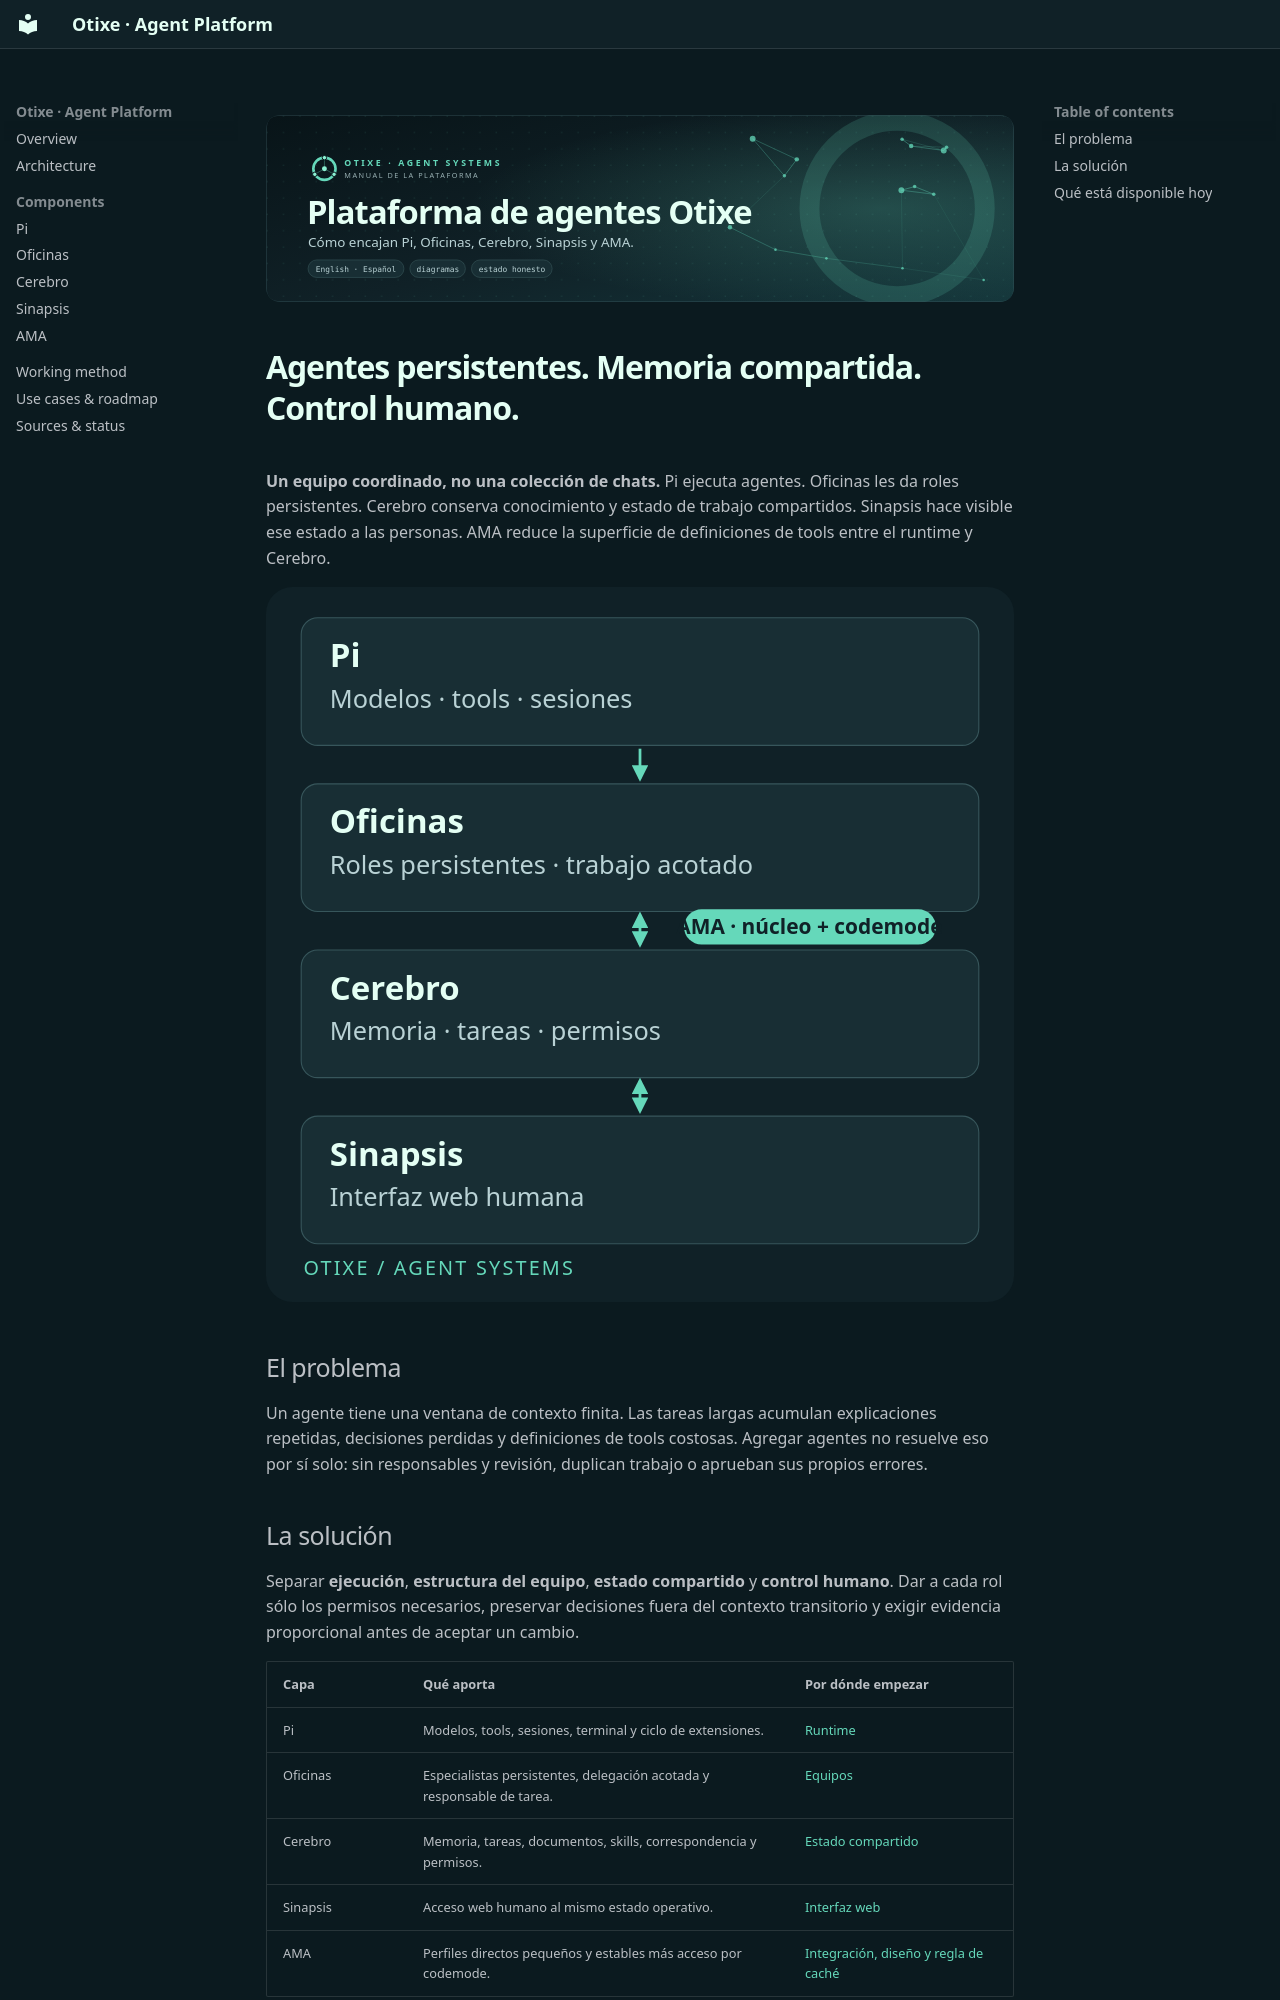

repository: otixe/plataforma · page: es/index.html · generator: mkdocs

![Plataforma de agentes Otixe: Pi, Oficinas, Cerebro, Sinapsis y AMA](assets/banner.svg)

# Agentes persistentes. Memoria compartida. Control humano.

**Un equipo coordinado, no una colección de chats.** Pi ejecuta agentes. Oficinas les da roles persistentes. Cerebro conserva conocimiento y estado de trabajo compartidos. Sinapsis hace visible ese estado a las personas. AMA reduce la superficie de definiciones de tools entre el runtime y Cerebro.

![Cuatro componentes conectados por estado compartido, con AMA entre el runtime y Cerebro.](media/platform.svg)

## El problema

Un agente tiene una ventana de contexto finita. Las tareas largas acumulan explicaciones repetidas, decisiones perdidas y definiciones de tools costosas. Agregar agentes no resuelve eso por sí solo: sin responsables y revisión, duplican trabajo o aprueban sus propios errores.

## La solución

Separar **ejecución**, **estructura del equipo**, **estado compartido** y **control humano**. Dar a cada rol sólo los permisos necesarios, preservar decisiones fuera del contexto transitorio y exigir evidencia proporcional antes de aceptar un cambio.

| Capa | Qué aporta | Por dónde empezar |
| --- | --- | --- |
| Pi | Modelos, tools, sesiones, terminal y ciclo de extensiones. | [Runtime](pi.md) |
| Oficinas | Especialistas persistentes, delegación acotada y responsable de tarea. | [Equipos](oficinas.md) |
| Cerebro | Memoria, tareas, documentos, skills, correspondencia y permisos. | [Estado compartido](cerebro.md) |
| Sinapsis | Acceso web humano al mismo estado operativo. | [Interfaz web](sinapsis.md) |
| AMA | Perfiles directos pequeños y estables más acceso por codemode. | [Integración, diseño y regla de caché](ama.md) |
